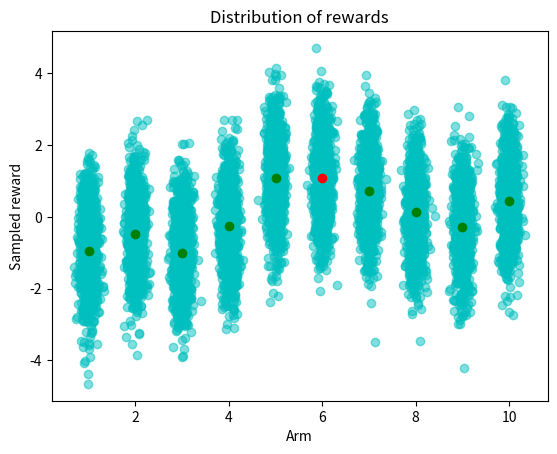

Generate this figure with matplotlib:
import numpy as np


class KArmedBandit:
    def __init__(self, k=10, total_time=1000):
        self.k = k
        self.means = np.random.normal(loc=0., scale=1., size=(self.k,))
        self.best_arm = np.argmax(self.means)
        self.total_time_steps = total_time
        self.time_step = 0

    def plot_arms(self):
        import matplotlib.pyplot as plt
        import seaborn as sns
        plt.figure(1)
        plt.title('Distribution of rewards')
        for i in range(self.k):
            samples = np.random.normal(loc=self.means[i], scale=1., size=(1000,))
            sample_loc = np.random.normal(loc=i+1, scale=0.1, size=(1000,))
            plt.scatter(sample_loc, samples, c='c', alpha=0.5)
            if i == self.best_arm:
                plt.scatter([i+1], [self.means[i]], c='r')
            else:
                plt.scatter([i + 1], [self.means[i]], c='g')
        plt.ylabel('Sampled reward')
        plt.xlabel('Arm')
        plt.show()

    def initialize_episode(self):
        self.time_step = 0

    def step(self, action):
        self.time_step += 1
        if self.time_step > self.total_time_steps:
            print('Episode has ended')
            return None
        return np.random.normal(loc=self.means[action], scale=1.)


class KArmedBanditNS:
    def __init__(self, k=10, total_time=1000):
        self.k = k
        self.means = np.zeros((self.k,))
        self.best_arm = np.argmax(self.means)
        self.total_time_steps = total_time
        self.time_step = 0

    def plot_arms(self):
        import matplotlib.pyplot as plt
        import seaborn as sns
        plt.figure(1)
        plt.title('Distribution of rewards')
        for i in range(self.k):
            samples = np.random.normal(loc=self.means[i], scale=1., size=(1000,))
            sample_loc = np.random.normal(loc=i+1, scale=0.1, size=(1000,))
            plt.scatter(sample_loc, samples, c='c', alpha=0.5)
            if i == self.best_arm:
                plt.scatter([i+1], [self.means[i]], c='r')
            else:
                plt.scatter([i + 1], [self.means[i]], c='g')
        plt.ylabel('Sampled reward')
        plt.xlabel('Arm')
        plt.show()

    def initialize_episode(self):
        self.time_step = 0

    def step(self, action):
        self.time_step += 1
        if self.time_step > self.total_time_steps:
            print('Episode has ended')
            return None
        rew = np.random.normal(loc=self.means[action], scale=1.)
        self.means += np.random.normal(loc=0., scale=0.01, size=(self.k,))
        self.best_arm = np.argmax(self.means)
        return rew


def main():
    bandits = KArmedBandit()
    bandits.plot_arms()

if __name__ == '__main__':
    main()